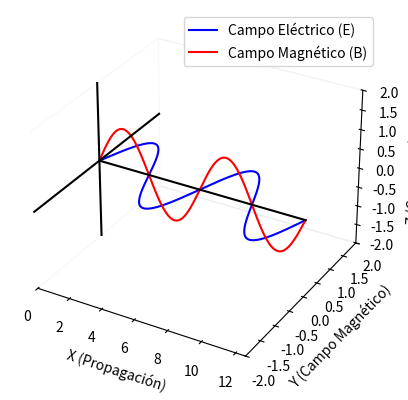

Generate this figure with matplotlib:
import numpy as np
import matplotlib.pyplot as plt
from matplotlib.animation import FuncAnimation

# Parámetros iniciales de la onda
amplitud_E = 1
frecuencia_E = 1
amplitud_B = 1
frecuencia_B = 1

# Crear la figura y los ejes
fig = plt.figure(facecolor='white')
ax = fig.add_subplot(111, projection='3d', facecolor='white')

# Crear los datos iniciales de la onda
x = np.linspace(0, 4 * np.pi, 1000)
z = np.linspace(0, 10, 1000)
X, Z = np.meshgrid(x, z)
Y_E = amplitud_E * np.sin(frecuencia_E * X)
Y_B = amplitud_B * np.sin(frecuencia_B * X)

# Crear las líneas de las ondas E y B
line_E, = ax.plot(x, Y_E[0, :], zs=0, zdir='z', label='Campo Eléctrico (E)', color='b')
line_B, = ax.plot(x, Y_B[0, :], zs=0, zdir='y', label='Campo Magnético (B)', color='r')

# Configurar los límites de los ejes y la orientación
ax.set_xlim(0, 4 * np.pi)
ax.set_ylim(-2, 2)
ax.set_zlim(-2, 2)
ax.set_xlabel('X (Propagación)', color='black')
ax.set_ylabel('Y (Campo Magnético)', color='black')
ax.set_zlabel('Z (Campo Eléctrico)', color='black')
ax.view_init(elev=30, azim=-60)  # Ajustar la vista para que los ejes se orienten correctamente

# Eliminar la cuadrícula y los ejes adicionales
ax.grid(False)
ax.xaxis.pane.fill = False
ax.yaxis.pane.fill = False
ax.zaxis.pane.fill = False
ax.xaxis.line.set_color('black')
ax.yaxis.line.set_color('black')
ax.zaxis.line.set_color('black')

# Añadir las líneas de los ejes manualmente para asegurar visibilidad
ax.plot([0, 4 * np.pi], [0, 0], [0, 0], color='black')  # Eje X
ax.plot([0, 0], [-2, 2], [0, 0], color='black')  # Eje Y
ax.plot([0, 0], [0, 0], [-2, 2], color='black')  # Eje Z

# Añadir leyenda
ax.legend()

# Función para actualizar los datos de la onda
def update(val):
    global amplitud_E, frecuencia_E, amplitud_B, frecuencia_B
    Y_E = amplitud_E * np.sin(frecuencia_E * X + val / 10.0)
    Y_B = amplitud_B * np.sin(frecuencia_B * X + val / 10.0)

    line_E.set_data(x, Y_E[0, :])
    line_B.set_data(x, Y_B[0, :])
    line_E.set_3d_properties(np.zeros_like(x), 'z')
    line_B.set_3d_properties(np.zeros_like(x), 'y')

    fig.canvas.draw_idle()

# Función para animar la onda
def animate(i):
    update(i)
    return line_E, line_B

# Crear la animación
anim = FuncAnimation(fig, animate, frames=200, interval=20)

plt.show()
